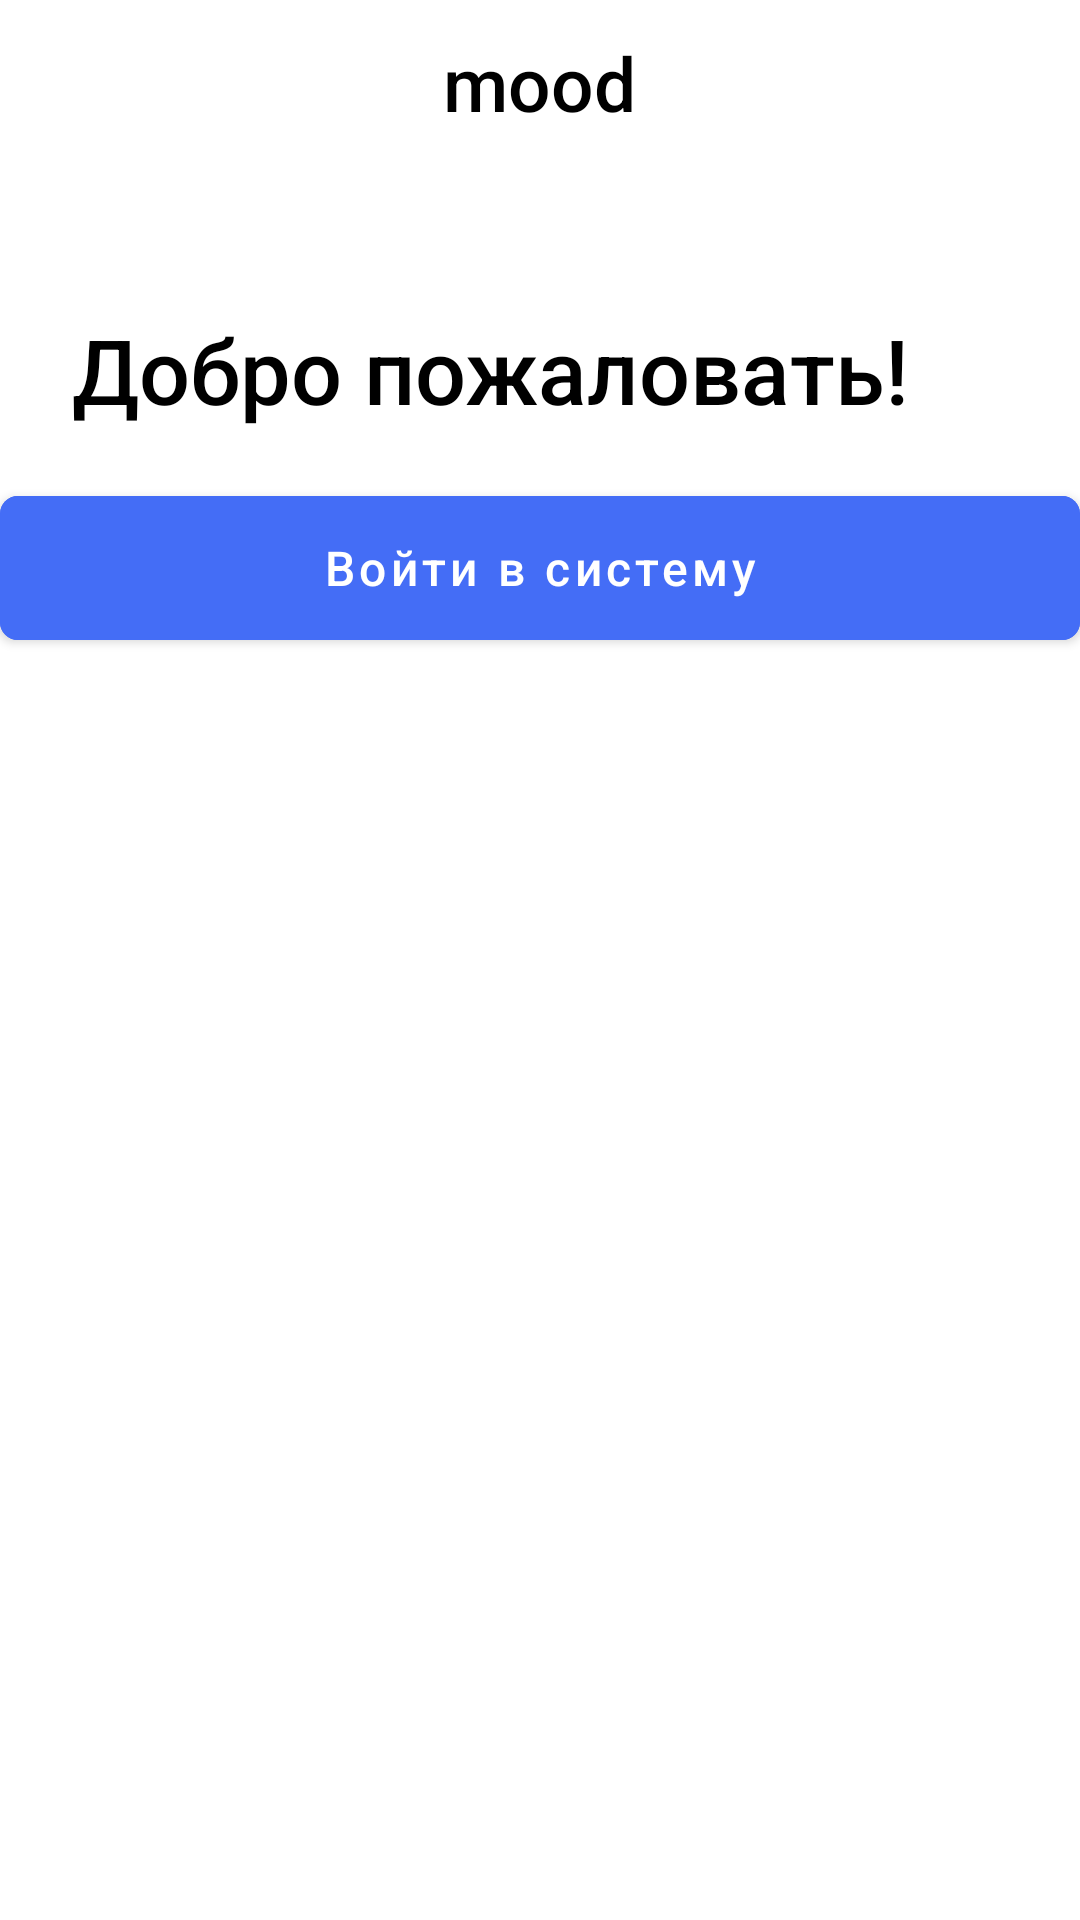

Write the Android layout XML for this screen, with the resource values it uses.
<!-- AndroidManifest.xml: application theme Theme.Mood -->
<!-- res/layout/fragment_profile.xml -->
<?xml version="1.0" encoding="utf-8"?>
<androidx.constraintlayout.widget.ConstraintLayout xmlns:android="http://schemas.android.com/apk/res/android"
    xmlns:app="http://schemas.android.com/apk/res-auto"
    xmlns:tools="http://schemas.android.com/tools"
    android:layout_width="match_parent"
    android:layout_height="match_parent"
    tools:context=".view.ui.fragment.ProfileFragment">

    <include
        android:id="@+id/toolbar"
        layout="@layout/toolbar_layout"/>

    <TextView
        android:id="@+id/textView2"
        android:layout_width="wrap_content"
        android:layout_height="wrap_content"
        android:layout_marginStart="24dp"
        android:layout_marginTop="48dp"
        android:fontFamily="sans-serif-medium"
        android:gravity="center"
        android:text="Добро пожаловать!"
        android:textColor="@color/black"
        android:textSize="30sp"
        app:layout_constraintStart_toStartOf="parent"
        app:layout_constraintTop_toBottomOf="@id/toolbar" />

    <com.google.android.material.button.MaterialButton
        android:id="@+id/BTN_profile_sign_in"
        android:layout_width="360dp"
        android:layout_height="60dp"
        android:layout_marginTop="16dp"
        android:backgroundTint="@color/main_color"
        android:text="Войти в систему"
        android:textAllCaps="false"
        android:textSize="16sp"
        app:cornerRadius="6dp"
        app:layout_constraintEnd_toEndOf="parent"
        app:layout_constraintStart_toStartOf="parent"
        app:layout_constraintTop_toBottomOf="@+id/textView2" />


</androidx.constraintlayout.widget.ConstraintLayout>
<!-- res/layout/toolbar_layout.xml (included above) -->
<?xml version="1.0" encoding="utf-8"?>
<FrameLayout
    xmlns:android="http://schemas.android.com/apk/res/android" android:layout_width="match_parent"
    android:layout_height="55dp">

    <TextView
        android:text="@string/app_name_toolbar"
        android:textSize="25sp"
        android:fontFamily="sans-serif-medium"
        android:textColor="@color/black"
        android:layout_gravity="center"
        android:layout_width="wrap_content"
        android:layout_height="wrap_content"/>

</FrameLayout>
<!-- resources referenced by this layout -->
<resources>
  <color name="black">#FF000000</color>
  <color name="main_color">#446DF6</color>
  <string name="app_name_toolbar">mood</string>
  <style name="Theme.Mood" parent="Theme.MaterialComponents.DayNight.NoActionBar">
          
          <item name="colorPrimary">@color/purple_500</item>
          <item name="colorPrimaryVariant">@color/purple_700</item>
          <item name="colorOnPrimary">@color/white</item>
          
          <item name="colorSecondary">@color/teal_200</item>
          <item name="colorSecondaryVariant">@color/teal_700</item>
          <item name="colorOnSecondary">@color/black</item>
          
          <item name="android:statusBarColor" tools:targetApi="l">?attr/colorPrimaryVariant</item>
          <item name="android:windowLightStatusBar">true</item>
          
      </style>
  <color name="purple_500">#FF6200EE</color>
  <color name="purple_700">#FF3700B3</color>
  <color name="white">#FFFFFFFF</color>
  <color name="teal_200">#FF03DAC5</color>
  <color name="teal_700">#FF018786</color>
</resources>
